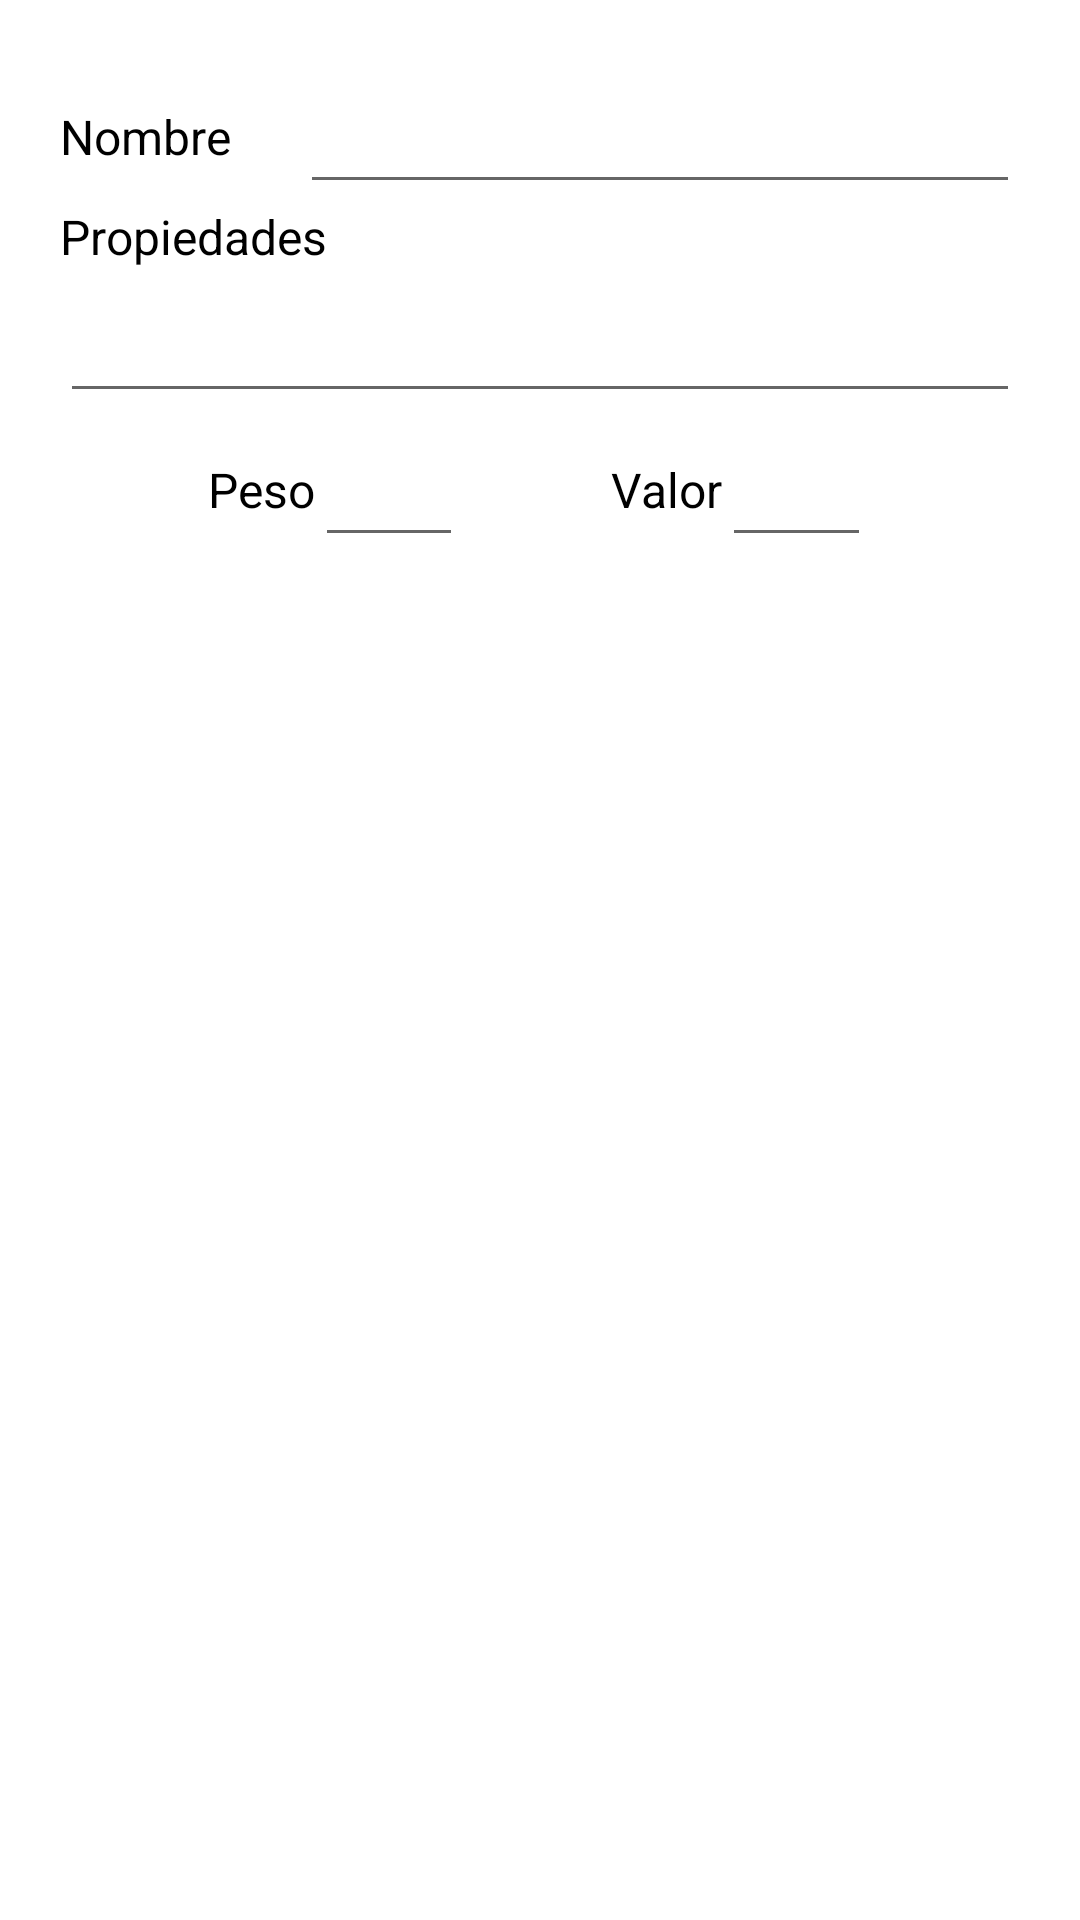

This screen was rendered from an Android layout file. Write that file and the resources it references.
<!-- AndroidManifest.xml: application theme AppTheme -->
<!-- res/layout/dialog_new_wearable.xml -->
<?xml version="1.0" encoding="utf-8"?>
<ScrollView xmlns:android="http://schemas.android.com/apk/res/android"
    xmlns:tools="http://schemas.android.com/tools"
    android:layout_width="match_parent"
    android:layout_height="match_parent"
    android:isScrollContainer="false"
    android:orientation="vertical"
    android:padding="20dp">

    <LinearLayout
        android:layout_width="match_parent"
        android:layout_height="wrap_content"
        android:orientation="vertical">


        <LinearLayout
            android:layout_width="match_parent"
            android:layout_height="48dp"
            android:orientation="horizontal">

            <TextView
                android:id="@+id/textView18"
                android:layout_width="0dp"
                android:layout_height="wrap_content"
                android:layout_weight="1"
                android:text="@string/Name"
                android:textColor="@color/black"
                android:textSize="16sp" />

            <EditText
                android:id="@+id/new_wearable_name"
                android:layout_width="0dp"
                android:layout_height="match_parent"
                android:layout_weight="3"
                android:ems="10"
                android:importantForAutofill="no"
                android:inputType="textPersonName"
                android:textColor="@color/colorAccent"
                android:textSize="16sp"
                tools:ignore="SpeakableTextPresentCheck" />
        </LinearLayout>

        <LinearLayout
            android:layout_width="match_parent"
            android:layout_height="wrap_content"
            android:orientation="vertical">

            <TextView
                android:id="@+id/textView23"
                android:layout_width="wrap_content"
                android:layout_height="wrap_content"
                android:text="@string/Properties"
                android:textColor="@color/black"
                android:textSize="16sp" />

            <EditText
                android:id="@+id/new_wearable_property"
                android:layout_width="match_parent"
                android:layout_height="wrap_content"
                android:ems="10"
                android:gravity="start|top"
                android:importantForAutofill="no"
                android:inputType="textMultiLine"
                android:minHeight="48dp"
                android:textColor="@color/colorAccent"
                android:textSize="16sp"
                tools:ignore="SpeakableTextPresentCheck" />
        </LinearLayout>

        <LinearLayout
            android:layout_width="match_parent"
            android:layout_height="48dp"
            android:orientation="horizontal">

            <Space
                android:layout_width="wrap_content"
                android:layout_height="wrap_content"
                android:layout_weight="1" />

            <TextView
                android:id="@+id/textView25"
                android:layout_width="wrap_content"
                android:layout_height="wrap_content"
                android:text="@string/Weight"
                android:textColor="@color/black"
                android:textSize="16sp" />

            <EditText
                android:id="@+id/new_wearable_weight"
                android:layout_width="0dp"
                android:layout_height="match_parent"
                android:layout_weight="1"
                android:ems="10"
                android:importantForAutofill="no"
                android:inputType="numberDecimal"
                android:textAlignment="center"
                android:textColor="@color/colorAccent"
                android:textSize="16sp"
                tools:ignore="SpeakableTextPresentCheck" />

            <Space
                android:layout_width="wrap_content"
                android:layout_height="wrap_content"
                android:layout_weight="1" />

            <TextView
                android:id="@+id/textView26"
                android:layout_width="wrap_content"
                android:layout_height="wrap_content"
                android:text="@string/Value"
                android:textColor="@color/black"
                android:textSize="16sp" />

            <EditText
                android:id="@+id/new_wearable_value"
                android:layout_width="0dp"
                android:layout_height="match_parent"
                android:layout_weight="1"
                android:ems="10"
                android:importantForAutofill="no"
                android:inputType="number"
                android:textAlignment="center"
                android:textColor="@color/colorAccent"
                android:textSize="16sp"
                tools:ignore="SpeakableTextPresentCheck" />

            <Space
                android:layout_width="wrap_content"
                android:layout_height="wrap_content"
                android:layout_weight="1" />

        </LinearLayout>

    </LinearLayout>
</ScrollView>
<!-- resources referenced by this layout -->
<resources>
  <color name="black">#000000</color>
  <color name="colorAccent">#F59D21</color>
  <string name="Name">Nombre</string>
  <string name="Properties">Propiedades</string>
  <string name="Value">Valor</string>
  <string name="Weight">Peso</string>
  <style name="AppTheme" parent="Theme.MaterialComponents.Light.NoActionBar">
          
          <item name="colorPrimary">@color/colorPrimary</item>
          <item name="colorAccent">@color/colorAccent</item>
  
      </style>
  <color name="colorPrimary">#2778B3</color>
</resources>
